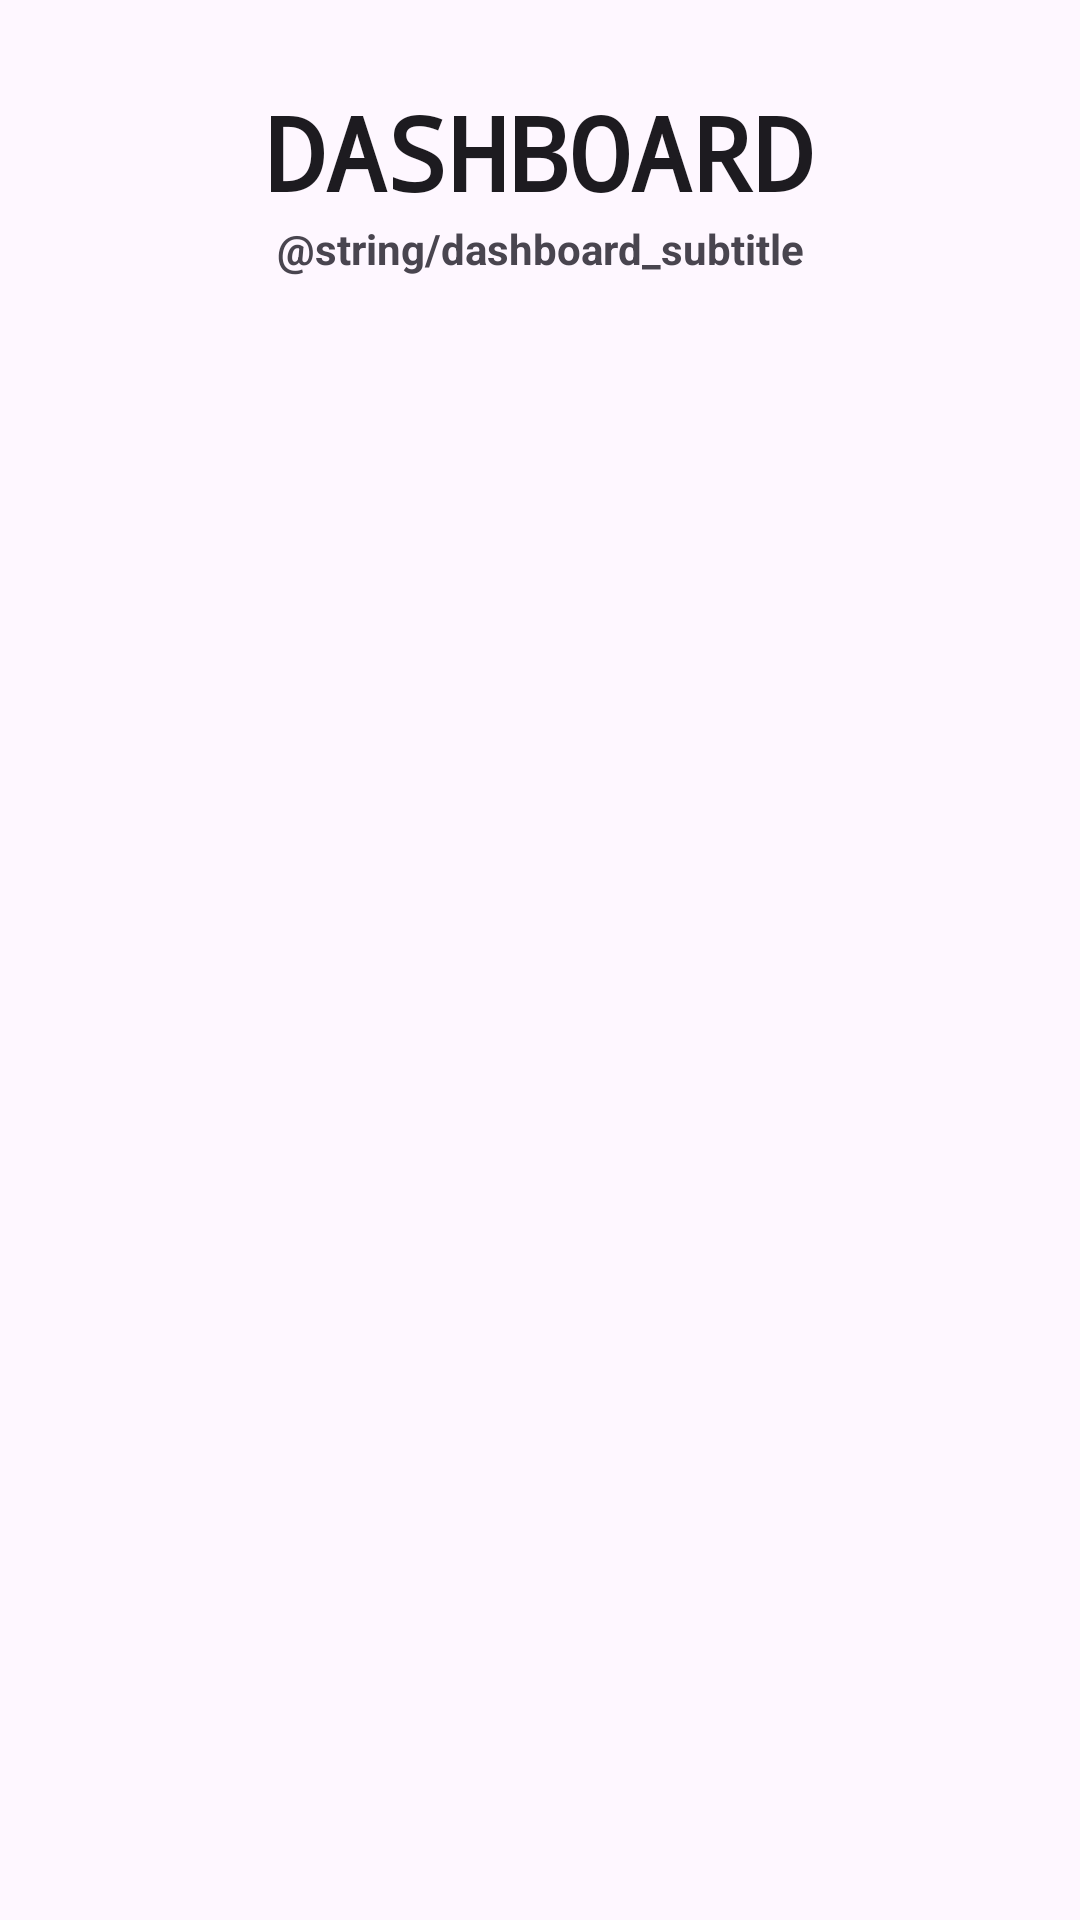

The Android layout XML behind this screen, and the referenced resources:
<!-- AndroidManifest.xml: application theme Theme.Mobile_App_Final_Assignment -->
<!-- res/layout/fragment_dashboard.xml -->
<?xml version="1.0" encoding="utf-8"?>
<FrameLayout xmlns:android="http://schemas.android.com/apk/res/android"
    xmlns:app="http://schemas.android.com/apk/res-auto"
    xmlns:tools="http://schemas.android.com/tools"
    android:layout_width="match_parent"
    android:layout_height="match_parent"
    tools:context=".views.DashboardFragment">

    <androidx.constraintlayout.widget.ConstraintLayout
        android:layout_width="match_parent"
        android:layout_height="match_parent">

        <TextView
            android:id="@+id/dashboardHeading"
            android:layout_width="wrap_content"
            android:layout_height="wrap_content"
            android:fontFamily="monospace"
            android:text="DASHBOARD"
            android:textAppearance="@style/TextAppearance.AppCompat.Large"
            android:textSize="34sp"
            android:textStyle="bold"
            app:layout_constraintEnd_toEndOf="parent"
            app:layout_constraintHorizontal_bias="0.498"
            app:layout_constraintStart_toStartOf="parent"
            app:layout_constraintTop_toBottomOf="@id/logoutButton" />

        <androidx.recyclerview.widget.RecyclerView
            android:id="@+id/recyclerView"
            android:layout_width="match_parent"
            android:layout_height="0dp"
            android:layout_marginStart="16dp"
            android:layout_marginTop="8dp"
            android:layout_marginEnd="16dp"
            android:layout_marginBottom="32dp"
            android:orientation="vertical"
            app:layoutManager="androidx.recyclerview.widget.LinearLayoutManager"
            app:layout_constraintBottom_toBottomOf="parent"
            app:layout_constraintEnd_toEndOf="parent"
            app:layout_constraintStart_toStartOf="parent"
            app:layout_constraintTop_toBottomOf="@+id/dashSubtitleText"
            tools:listitem="@layout/item_layout_api" />

        <TextView
            android:id="@+id/dashSubtitleText"
            android:layout_width="0dp"
            android:layout_height="wrap_content"
            android:layout_marginStart="24dp"
            android:layout_marginEnd="24dp"
            android:text="@string/dashboard_subtitle"
            android:textAlignment="center"
            android:textStyle="bold"
            app:layout_constraintEnd_toEndOf="parent"
            app:layout_constraintHorizontal_bias="0.5"
            app:layout_constraintStart_toStartOf="parent"
            app:layout_constraintTop_toBottomOf="@+id/dashboardHeading" />

        <ImageButton
            android:id="@+id/logoutButton"
            android:layout_width="wrap_content"
            android:layout_height="wrap_content"
            android:layout_marginTop="8dp"
            android:backgroundTint="#00FFFCFC"
            android:src="@drawable/ic_backarrow"
            app:layout_constraintStart_toStartOf="parent"
            app:layout_constraintTop_toTopOf="parent" />

        <TextView
            android:id="@+id/logoutText"
            android:layout_width="wrap_content"
            android:layout_height="wrap_content"
            android:layout_marginTop="15dp"
            android:layout_marginBottom="15dp"
            android:text="Logout"
            android:textAppearance="@style/TextAppearance.AppCompat.Body1"
            android:textColor="@color/material_dynamic_neutral50"
            android:textSize="12sp"
            app:layout_constraintBottom_toBottomOf="@+id/logoutButton"
            app:layout_constraintStart_toEndOf="@+id/logoutButton"
            app:layout_constraintTop_toTopOf="@+id/logoutButton" />


    </androidx.constraintlayout.widget.ConstraintLayout>
</FrameLayout>
<!-- res/layout/item_layout_api.xml (included above) -->
<?xml version="1.0" encoding="utf-8"?>
<com.google.android.material.card.MaterialCardView xmlns:android="http://schemas.android.com/apk/res/android"
    xmlns:app="http://schemas.android.com/apk/res-auto"
    xmlns:tools="http://schemas.android.com/tools"
    android:id="@+id/card"
    style="?attr/materialCardViewElevatedStyle"
    android:layout_width="match_parent"
    android:layout_height="wrap_content"
    android:layout_margin="16dp"
    android:backgroundTint="#c7ecee">

    <androidx.constraintlayout.widget.ConstraintLayout
        android:layout_width="match_parent"
        android:layout_height="wrap_content"
        android:layout_marginBottom="16dp">

        <TextView
            android:id="@+id/property1Text"
            android:layout_width="wrap_content"
            android:layout_height="wrap_content"
            android:layout_marginStart="8dp"
            android:layout_marginTop="16dp"
            android:text=""
            android:textAppearance="?attr/textAppearanceTitleMedium"
            android:textColor="#303F9F"
            app:layout_constraintStart_toStartOf="parent"
            app:layout_constraintTop_toTopOf="parent"
            tools:text="Name" />

        <TextView
            android:id="@+id/property2Text"
            android:layout_width="wrap_content"
            android:layout_height="wrap_content"
            android:layout_marginTop="8dp"
            android:text=""
            android:textAppearance="?attr/textAppearanceBodyMedium"
            android:textColor="#303F9F"
            app:layout_constraintStart_toStartOf="@id/property1Text"
            app:layout_constraintTop_toBottomOf="@id/property1Text"
            tools:text="ID: 2" />

        <TextView
            android:id="@+id/descriptionText"
            android:layout_width="wrap_content"
            android:layout_height="wrap_content"
            android:layout_marginTop="32dp"
            android:textAppearance="?attr/textAppearanceBodyMedium"
            android:textColor="#00796B"
            app:layout_constraintStart_toStartOf="@id/property2Text"
            app:layout_constraintTop_toBottomOf="@id/property2Text"
            tools:text="More details are available" />

        <com.google.android.material.button.MaterialButton
            android:id="@+id/navigationButton"
            style="?attr/materialButtonOutlinedStyle"
            android:layout_width="wrap_content"
            android:layout_height="wrap_content"
            android:layout_marginEnd="8dp"
            app:cornerRadius="8dp"
            android:backgroundTint="#00BCD4"
            app:layout_constraintBottom_toBottomOf="@id/descriptionText"
            app:layout_constraintEnd_toEndOf="parent"
            app:layout_constraintTop_toTopOf="@id/descriptionText" />
    </androidx.constraintlayout.widget.ConstraintLayout>

</com.google.android.material.card.MaterialCardView>
<!-- resources referenced by this layout -->
<resources>
  <style name="Theme.Mobile_App_Final_Assignment" parent="Base.Theme.Mobile_App_Final_Assignment" />
  <style name="Base.Theme.Mobile_App_Final_Assignment" parent="Theme.Material3.DayNight.NoActionBar">
          
          
      </style>
</resources>
